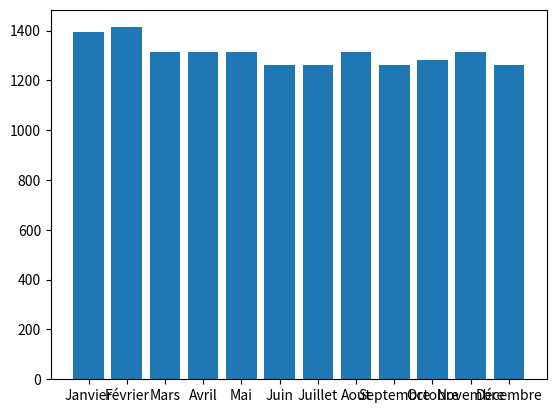

Write the Python code that produced this figure.
import matplotlib.pyplot as plt

data = {'Janvier': 1393, 'Février': 1413, 'Mars': 1313, 'Avril': 1313, 'Mai': 1313, 'Juin': 1263, 'Juillet': 1263, 'Aout': 1313, 'Septembre': 1263, 'Octobre': 1283, 'Novembre': 1313, 'Décembre': 1263}

moyenne =0

for i in data :
    moyenne+=data[i]
print(moyenne/12)

names = list(data.keys())
values = list(data.values())

fig, ax = plt.subplots()
ax.bar(names, values)
plt.show()

